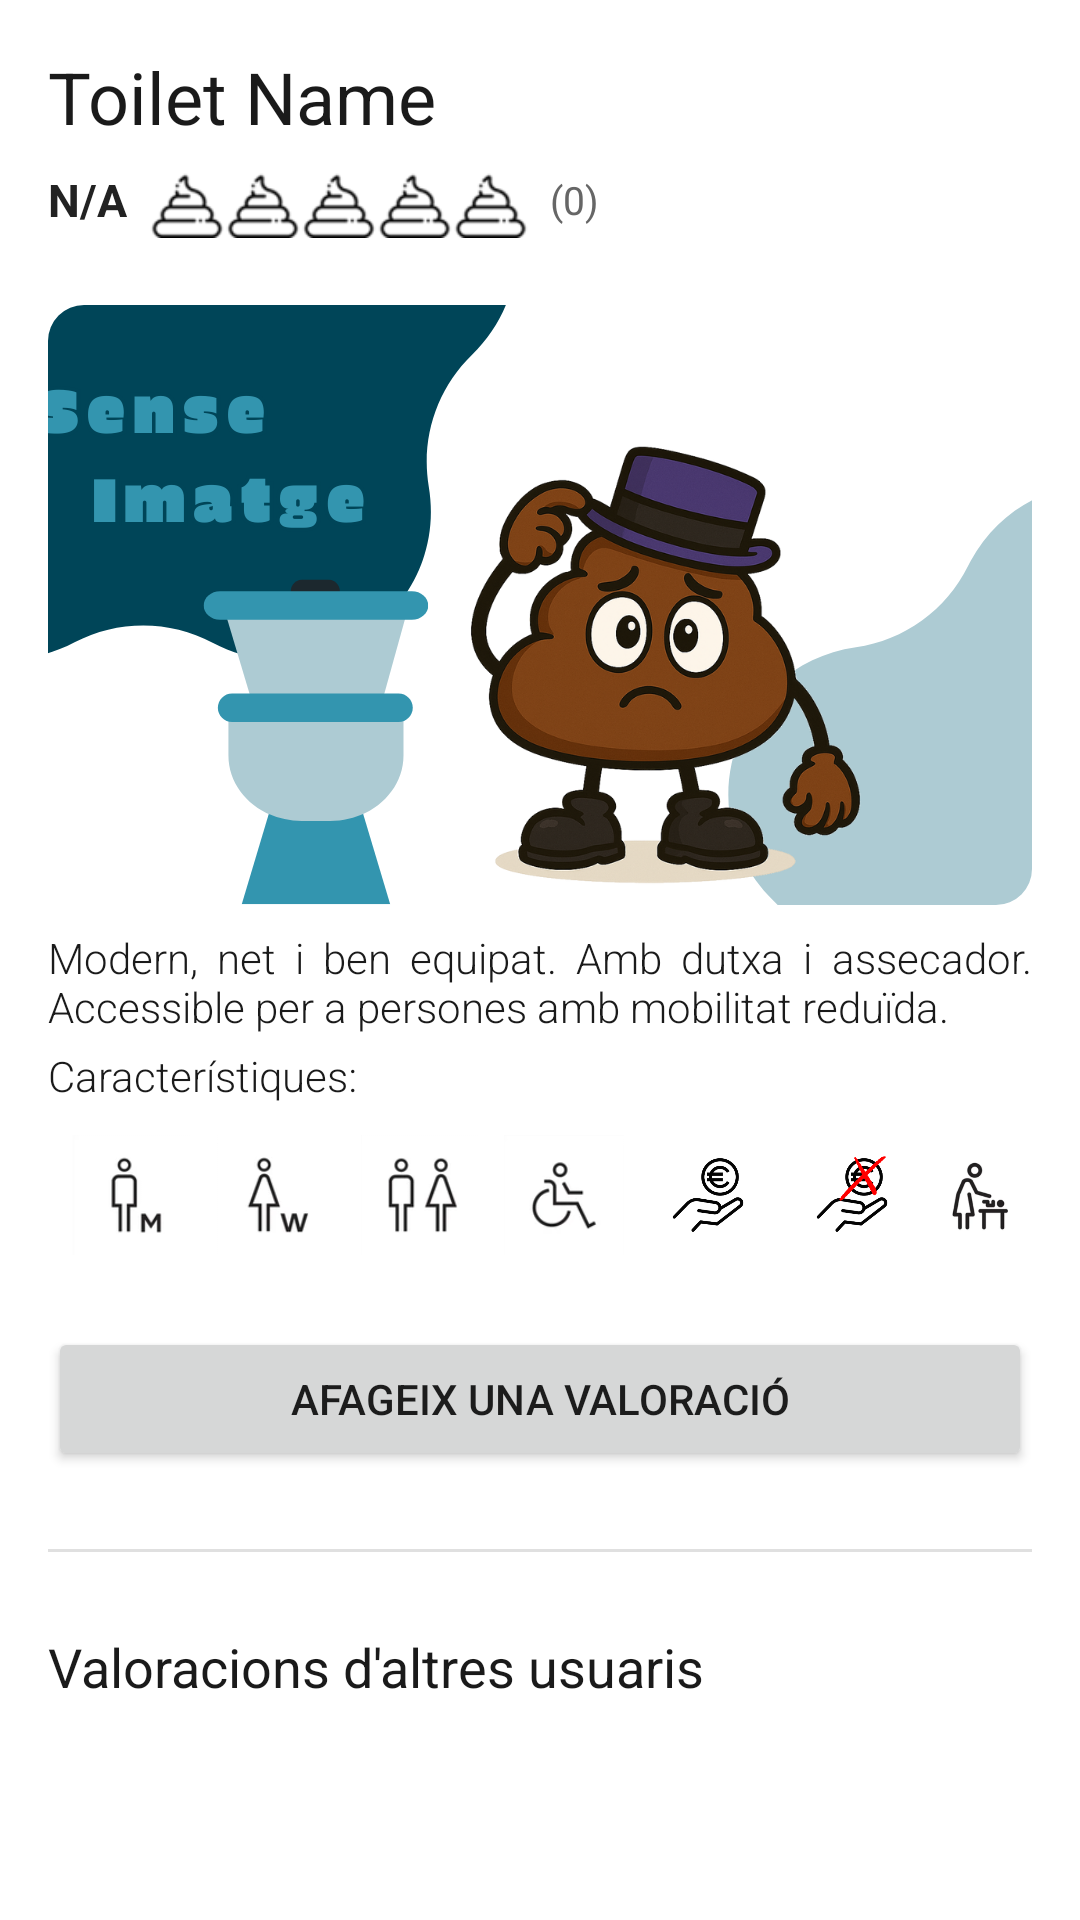

Produce the Android XML layout that renders to this screen, including the resource entries it uses.
<!-- AndroidManifest.xml: application theme Theme.CagaUB -->
<!-- res/layout/activity_toilet_info.xml -->
<?xml version="1.0" encoding="utf-8"?>
<androidx.core.widget.NestedScrollView xmlns:android="http://schemas.android.com/apk/res/android"
    xmlns:app="http://schemas.android.com/apk/res-auto"
    android:layout_width="match_parent"
    android:layout_height="match_parent"
    xmlns:tools="http://schemas.android.com/tools"
    android:fillViewport="true"
    android:background="#FFFFFF">


    <LinearLayout
        android:layout_width="match_parent"
        android:layout_height="wrap_content"
        android:orientation="vertical">

        
        <LinearLayout
            android:layout_width="match_parent"
            android:layout_height="wrap_content"
            android:orientation="vertical"
            android:background="#FFFFFF"
            android:padding="16dp">

            
            <TextView
                android:id="@+id/txtTitle"
                android:layout_width="match_parent"
                android:layout_height="wrap_content"
                android:text="Toilet Name"
                android:textSize="24sp"
                android:textStyle="normal"
                android:textColor="#1A1A1A"
                android:fontFamily="sans-serif"
                android:layout_marginBottom="-5dp" />


            
            <LinearLayout
                android:layout_width="wrap_content"
                android:layout_height="wrap_content"
                android:orientation="horizontal"
                android:gravity="center_vertical"
                android:layout_marginBottom="12dp">

                
                <TextView
                    android:id="@+id/txtRatingValue"
                    android:layout_width="wrap_content"
                    android:layout_height="wrap_content"
                    android:text="N/A"
                    android:textSize="15sp"
                    android:textStyle="bold"
                    android:layout_gravity="center_vertical"
                    android:textColor="#222222"
                    android:layout_marginEnd="-35dp" />

                
                <RatingBar
                    android:id="@+id/LavaboRating"
                    style="@style/CustomRatingBar"
                    android:layout_width="wrap_content"
                    android:layout_height="46dp"
                    android:layout_gravity="center_vertical"
                    android:isIndicator="true"
                    android:numStars="5"
                    android:layout_marginLeft="-10dp"
                    android:stepSize="0.5"
                    android:scaleX="0.55"
                    android:scaleY="0.55" />


                
                <TextView
                    android:id="@+id/txtRatingCount"
                    android:layout_width="wrap_content"
                    android:layout_height="wrap_content"
                    android:text="(0)"
                    android:textSize="13sp"
                    android:layout_gravity="center_vertical"
                    android:textColor="#666666"
                    android:layout_marginStart="-45dp" />
            </LinearLayout>

            
            <com.google.android.material.imageview.ShapeableImageView
                android:id="@+id/LavaboImg"
                android:layout_width="match_parent"
                android:layout_height="200dp"
                android:layout_marginBottom="8dp"
                android:scaleType="centerCrop"
                android:src="@drawable/img_not_ava"
                app:shapeAppearanceOverlay="@style/RoundedImageStyle" />


            
            <TextView
                android:id="@+id/LavaboDesc"
                android:layout_width="match_parent"
                android:layout_height="wrap_content"
                android:text="Modern, net i ben equipat. Amb dutxa i assecador. Accessible per a persones amb mobilitat reduïda."
                android:textColor="#1A1A1A"
                android:textSize="14sp"
                android:fontFamily="sans-serif-light"
                android:justificationMode="inter_word"
                android:layout_marginBottom="4dp" />

            <TextView
                android:id="@+id/LavaboCaracteristicas"
                android:layout_width="match_parent"
                android:layout_height="wrap_content"
                android:text="Característiques:"
                android:textColor="#1A1A1A"
                android:textSize="14sp"
                android:fontFamily="sans-serif-light"
                android:justificationMode="inter_word"
                android:layout_marginBottom="-2dp" />


            <LinearLayout
                android:id="@+id/icon_container"
                android:layout_width="match_parent"
                android:layout_height="wrap_content"
                android:orientation="horizontal"
                android:gravity="center_vertical"
                android:layout_marginBottom="16dp"
                android:layout_marginTop="4dp"
                android:padding="8dp">

                
                <ImageView
                    android:id="@+id/icon_men"
                    android:layout_width="40dp"
                    android:layout_height="40dp"
                    android:src="@drawable/ic_men"
                    android:visibility="visible"
                    android:layout_gravity="center"
                    android:layout_marginEnd="8dp" />

                <ImageView
                    android:id="@+id/icon_women"
                    android:layout_width="40dp"
                    android:layout_height="40dp"
                    android:src="@drawable/ic_women"
                    android:visibility="visible"
                    android:layout_gravity="center"
                    android:layout_marginEnd="8dp" />

                <ImageView
                    android:id="@+id/icon_unisex"
                    android:layout_width="40dp"
                    android:layout_height="40dp"
                    android:src="@drawable/ic_unisex"
                    android:visibility="visible"
                    android:layout_gravity="center"
                    android:layout_marginEnd="8dp" />

                <ImageView
                    android:id="@+id/icon_accessible"
                    android:layout_width="40dp"
                    android:layout_height="40dp"
                    android:src="@drawable/ic_accessible"
                    android:visibility="visible"
                    android:layout_gravity="center"
                    android:layout_marginEnd="8dp" />

                <ImageView
                    android:id="@+id/icon_not_free"
                    android:layout_width="40dp"
                    android:layout_height="40dp"
                    android:src="@drawable/ic_payment"
                    android:visibility="visible"
                    android:layout_gravity="center"
                    android:layout_marginEnd="8dp" />

                <ImageView
                    android:id="@+id/icon_free"
                    android:layout_width="40dp"
                    android:layout_height="40dp"
                    android:src="@drawable/ic_not_payment"
                    android:visibility="visible"
                    android:layout_gravity="center"
                    android:layout_marginEnd="8dp" />

                <ImageView
                    android:id="@+id/icon_baby"
                    android:layout_width="40dp"
                    android:layout_height="40dp"
                    android:src="@drawable/ic_baby"
                    android:visibility="visible"
                    android:layout_gravity="left"
                    android:layout_marginEnd="8dp" />

            </LinearLayout>

            
            <Button
                android:id="@+id/btnAddValoration"
                android:layout_width="match_parent"
                android:layout_height="wrap_content"
                android:text="Afageix una valoració" />
        </LinearLayout>


        
        <com.google.android.material.divider.MaterialDivider
            android:layout_width="match_parent"
            android:layout_height="wrap_content"
            android:layout_marginHorizontal="16dp"
            android:layout_marginTop="10dp"
            android:layout_marginBottom="10dp"
            app:dividerThickness="1dp"/>


        
        <LinearLayout
            android:layout_width="match_parent"
            android:layout_height="wrap_content"
            android:orientation="vertical"
            android:padding="16dp">

            <TextView
                android:layout_width="match_parent"
                android:layout_height="wrap_content"
                android:text="Valoracions d'altres usuaris"
                android:textSize="18sp"
                android:textStyle="normal"
                android:textColor="#1A1A1A"
                android:fontFamily="sans-serif"
                android:layout_marginBottom="10dp" />

            <androidx.recyclerview.widget.RecyclerView
                android:id="@+id/recyclerValorations"
                android:layout_width="match_parent"
                android:layout_height="wrap_content"
                android:nestedScrollingEnabled="false"
                tools:listitem="@layout/item_valoration" />
        </LinearLayout>
    </LinearLayout>
</androidx.core.widget.NestedScrollView>
<!-- res/layout/item_valoration.xml (included above) -->
<?xml version="1.0" encoding="utf-8"?>
<androidx.cardview.widget.CardView
    xmlns:android="http://schemas.android.com/apk/res/android"
    xmlns:app="http://schemas.android.com/apk/res-auto"
    android:layout_width="match_parent"
    android:layout_height="wrap_content"
    android:layout_marginBottom="12dp"
    app:cardElevation="4dp"
    app:cardCornerRadius="12dp"
    android:layout_marginHorizontal="8dp">

    <LinearLayout
        android:layout_width="match_parent"
        android:layout_height="wrap_content"
        android:orientation="vertical"
        android:padding="12dp"
        android:gravity="top">

        <LinearLayout
            android:layout_width="match_parent"
            android:layout_height="wrap_content"
            android:orientation="horizontal"
            android:gravity="top">

            
            <ImageView
                android:id="@+id/imgUserPhoto"
                android:layout_width="48dp"
                android:layout_height="48dp"
                android:layout_marginEnd="12dp"
                android:scaleType="centerCrop"
                android:src="@drawable/ic_launcher_foreground"
                android:background="@drawable/circle_photo_user"
                android:clipToOutline="true"/>

            <LinearLayout
                android:layout_width="0dp"
                android:layout_height="wrap_content"
                android:layout_weight="1"
                android:orientation="vertical">

                <LinearLayout
                    android:layout_width="match_parent"
                    android:layout_height="wrap_content"
                    android:orientation="horizontal">

                    
                    <TextView
                        android:id="@+id/txtUserName"
                        android:layout_width="wrap_content"
                        android:layout_height="wrap_content"
                        android:text="User Name"
                        android:textStyle="bold"
                        android:textSize="14sp"
                        android:textColor="#222222"/>

                    

                </LinearLayout>


                <LinearLayout
                    android:layout_width="match_parent"
                    android:layout_height="wrap_content"
                    android:orientation="horizontal">

                    
                    <RatingBar
                        android:id="@+id/LavaboRating"
                        style="@style/CustomRatingBar"
                        android:layout_width="wrap_content"
                        android:layout_height="46dp"
                        android:layout_marginTop="-10dp"
                        android:scaleX="0.4"
                        android:scaleY="0.4"
                        app:layout_constraintStart_toStartOf="parent"
                        app:layout_constraintTop_toBottomOf="@id/nomLavabo"
                        android:rating="5"
                        android:layout_marginStart="-70dp"
                        android:layout_marginEnd="-60dp"
                        />

                    
                    <TextView
                        android:id="@+id/txtWeeksOld"
                        android:layout_width="wrap_content"
                        android:layout_height="wrap_content"
                        android:layout_gravity="center_vertical"
                        android:layout_marginStart="0dp"
                        android:background="@drawable/rounded_text_background"
                        android:text=" Fa 2 setmanes "
                        android:textColor="#555555"
                        android:textSize="12sp" />


                </LinearLayout>
            </LinearLayout>
        </LinearLayout>

        
        <TextView
            android:id="@+id/txtUserComment"
            android:layout_width="wrap_content"
            android:layout_height="wrap_content"
            android:text="Lavabo molt net i ben cuidat. Es dificil trobar un lavabo així. Molt recomanable."
            android:textSize="13sp"
            android:textColor="#555555"
            android:layout_marginTop="6dp"
            android:layout_marginBottom="8dp"
            />

        
        <com.google.android.material.imageview.ShapeableImageView
            android:id="@+id/LavaboImg"
            android:layout_width="match_parent"
            android:layout_height="200dp"
            android:layout_marginBottom="8dp"
            android:scaleType="centerCrop"
            android:src="@drawable/wc_pd"
            app:shapeAppearanceOverlay="@style/RoundedImageStyle" />


    </LinearLayout>
</androidx.cardview.widget.CardView>
<!-- resources referenced by this layout -->
<resources>
  <!-- drawable ic_accessible: png bitmap (drawable, 38899 bytes) -->
  <!-- drawable ic_baby: png bitmap (drawable, 22560 bytes) -->
  <!-- drawable ic_men: png bitmap (drawable, 26549 bytes) -->
  <!-- drawable ic_not_payment: png bitmap (drawable, 27453 bytes) -->
  <!-- drawable ic_payment: png bitmap (drawable, 19228 bytes) -->
  <!-- drawable ic_unisex: png bitmap (drawable, 35585 bytes) -->
  <!-- drawable ic_women: png bitmap (drawable, 34293 bytes) -->
  <!-- drawable img_not_ava: png bitmap (drawable, 191788 bytes) -->
  <!-- drawable rounded_text_background (drawable) -->
  <shape xmlns:android="http://schemas.android.com/apk/res/android"
      android:shape="rectangle">
      <solid android:color="@android:color/transparent" /> 
      <corners android:radius="5dp" />
  </shape>
  <!-- drawable wc_pd: jpg bitmap (drawable, 223679 bytes) -->
  <style name="CustomRatingBar" parent="Widget.AppCompat.RatingBar.Small">
          <item name="android:progressDrawable">@drawable/cacas_valoracio</item>
          <item name="android:background">@android:color/transparent</item>
          <item name="android:minHeight">48dp</item>
          <item name="android:maxHeight">48dp</item>
      </style>
  <style name="RoundedImageStyle" parent="">
          <item name="cornerFamily">rounded</item>
          <item name="cornerSize">12dp</item> 
      </style>
  <style name="Theme.CagaUB" parent="Theme.MaterialComponents.DayNight.DarkActionBar">
          
          <item name="colorPrimary">@color/purple_500</item>
          <item name="colorPrimaryVariant">@color/purple_700</item>
          <item name="colorOnPrimary">@color/white</item>
          
          <item name="colorSecondary">@color/teal_200</item>
          <item name="colorSecondaryVariant">@color/teal_700</item>
          <item name="colorOnSecondary">@color/black</item>
          
          <item name="android:statusBarColor">?attr/colorPrimaryVariant</item>
          
      </style>
  <!-- drawable cacas_valoracio (drawable) -->
  <?xml version="1.0" encoding="utf-8"?>
  <layer-list xmlns:android="http://schemas.android.com/apk/res/android">
      
      <item android:id="@android:id/background"
          android:drawable="@drawable/poop" />
  
      
      <item android:id="@android:id/secondaryProgress"
          android:drawable="@drawable/poop" />
  
      
      <item android:id="@android:id/progress"
          android:drawable="@drawable/poop_full" />
  </layer-list>
  <color name="purple_500">#33658A</color>
  <color name="purple_700">#FF3700B3</color>
  <color name="white">#FFFFFFFF</color>
  <color name="teal_200">#FF03DAC5</color>
  <color name="teal_700">#FF018786</color>
  <color name="black">#FF000000</color>
  <!-- drawable poop: png bitmap (drawable, 1182 bytes) -->
  <!-- drawable poop_full: png bitmap (drawable, 1722 bytes) -->
</resources>
